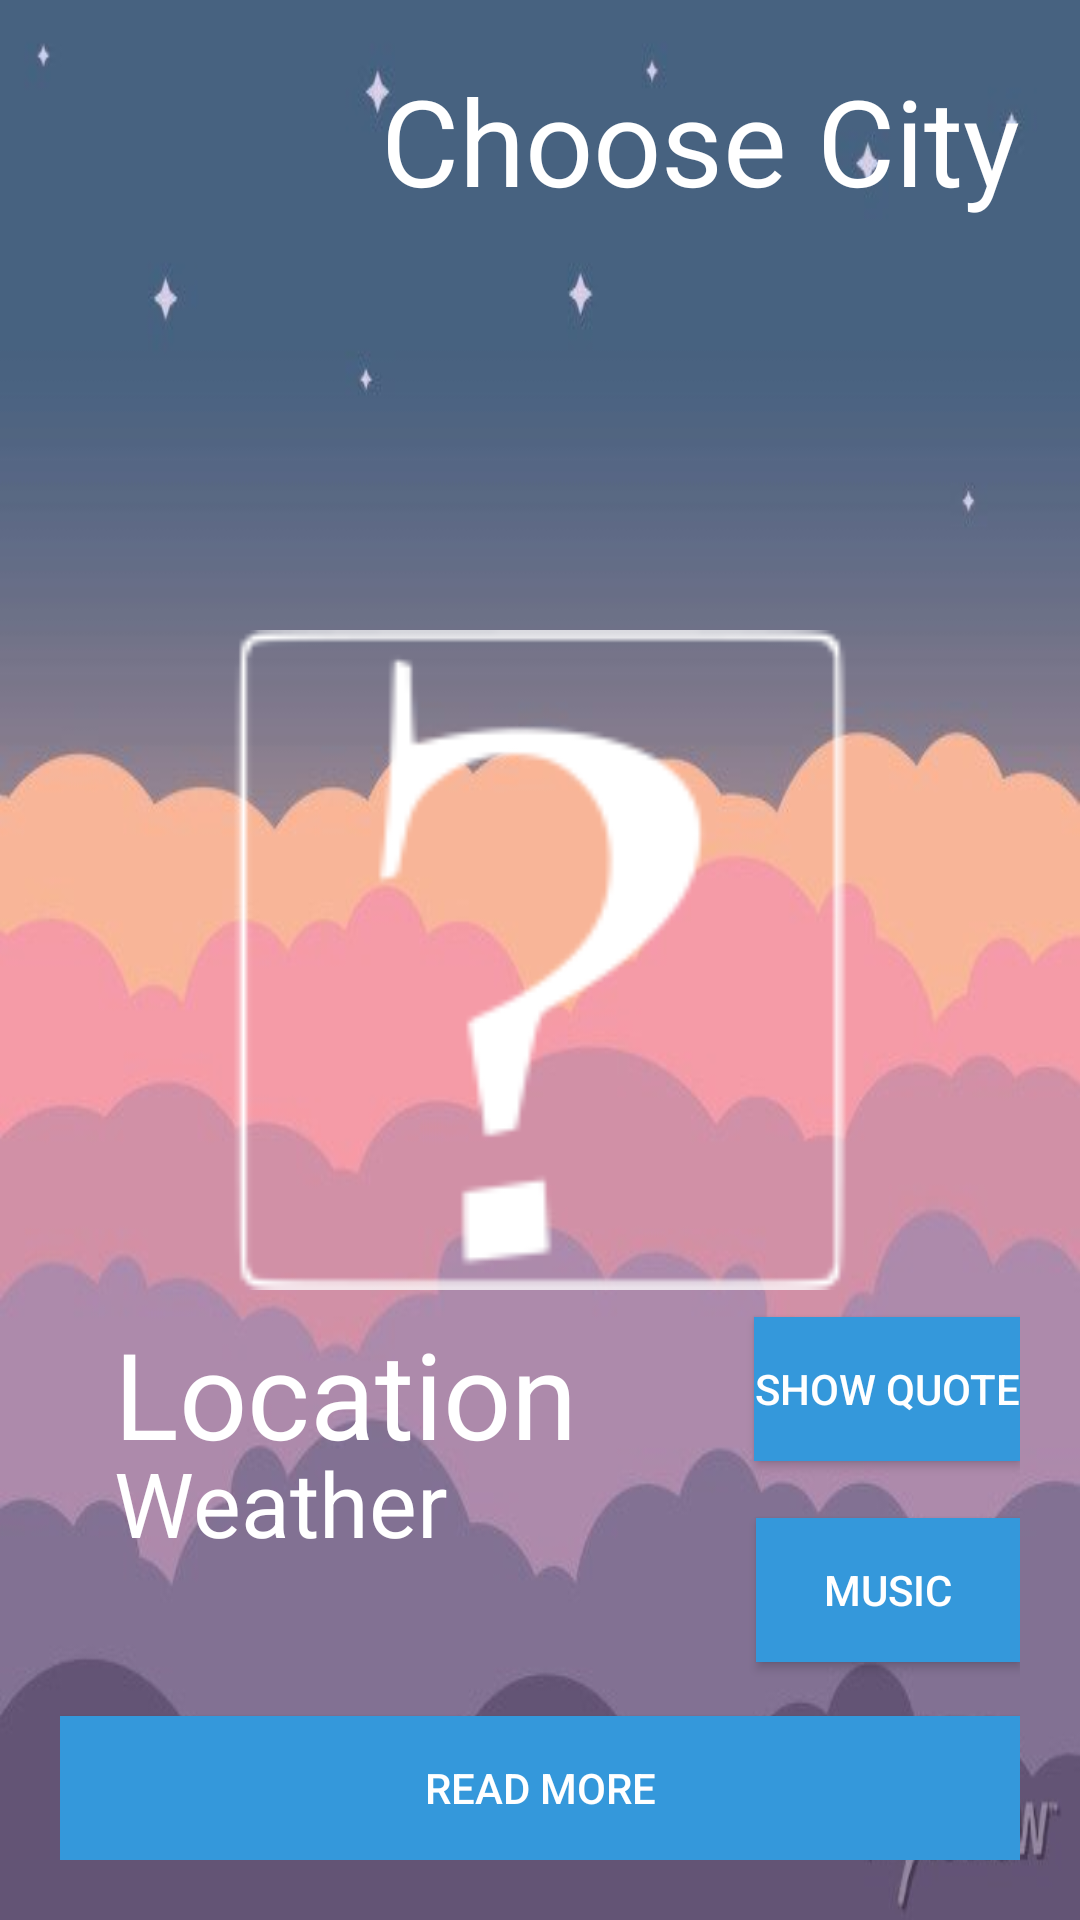

The Android layout XML behind this screen, and the referenced resources:
<!-- AndroidManifest.xml: application theme Theme.MrMeteoApplication -->
<!-- res/layout/activity_mr_meteo_controller.xml -->
<?xml version="1.0" encoding="utf-8"?>
<RelativeLayout
    xmlns:android="http://schemas.android.com/apk/res/android"
    xmlns:tools="http://schemas.android.com/tools"
    android:layout_width="match_parent"
    android:layout_height="match_parent"
    android:paddingBottom="20dp"
    android:paddingLeft="20dp"
    android:paddingRight="20dp"
    android:paddingTop="20dp"
    android:background="@drawable/weather_background"
    tools:context=".MrMeteoController">


    <TextView
        android:id="@+id/locationTV"
        android:layout_width="wrap_content"
        android:layout_height="wrap_content"
        android:layout_alignParentStart="true"
        android:layout_alignParentLeft="true"
        android:layout_alignParentBottom="true"
        android:layout_marginStart="18dp"
        android:layout_marginLeft="18dp"
        android:layout_marginBottom="129dp"
        android:text="@string/default_location"
        android:textAppearance="?android:attr/textAppearanceLarge"
        android:textColor="@color/white"
        android:textSize="40sp" />

    <TextView
        android:id="@+id/condition"
        android:layout_width="wrap_content"
        android:layout_height="wrap_content"
        android:layout_alignParentStart="true"
        android:layout_alignParentLeft="true"
        android:layout_alignParentBottom="true"
        android:layout_marginStart="18dp"
        android:layout_marginLeft="18dp"
        android:layout_marginBottom="99dp"
        android:text="Weather"
        android:textAppearance="?android:attr/textAppearanceLarge"
        android:textColor="@color/white"
        android:textSize="30sp" />

    <TextView
        android:layout_width="wrap_content"
        android:layout_height="wrap_content"
        android:textColor="@color/white"
        android:textSize="40sp"
        android:textAppearance="?android:attr/textAppearanceLarge"
        android:text="@string/default_temp"
        android:id="@+id/tempTV"
        android:layout_below="@+id/changeCityButton"
        android:layout_alignParentRight="true"
        android:layout_alignParentEnd="true"/>

    <ImageButton
        android:layout_width="wrap_content"
        android:layout_height="wrap_content"
        android:id="@+id/changeCityButton"
        android:src="@drawable/choose_city_simbol_small"
        android:contentDescription="@string/change_city_description"
        android:background="@null"
        android:layout_alignParentTop="true"
        android:layout_alignParentRight="true"
        android:layout_alignParentEnd="true"/>

    <FrameLayout
        android:layout_width="match_parent"
        android:layout_height="220dp"
        android:layout_centerHorizontal="true"
        android:layout_centerVertical="true"
        android:layout_alignParentStart="false"
        android:layout_alignParentLeft="false"
        android:id="@+id/frame"
        >

        <ImageView
            android:layout_width="match_parent"
            android:layout_height="match_parent"
            android:id="@+id/weatherSymbolIV"
            android:src="@drawable/question"
            android:contentDescription="@string/weather_description"
            />

    </FrameLayout>

    <Button
        android:id="@+id/playButton"
        android:layout_width="wrap_content"
        android:layout_height="wrap_content"
        android:layout_alignParentEnd="true"
        android:layout_alignParentBottom="true"
        android:layout_marginStart="16dp"
        android:layout_marginLeft="16dp"
        android:layout_marginTop="16dp"
        android:layout_marginEnd="0dp"
        android:layout_marginRight="16dp"
        android:layout_marginBottom="66dp"
        android:background="#3498db"
        android:textColor="#fff"
        android:text="Music" />

    <Button
        android:id="@+id/quoteButton"
        android:layout_width="wrap_content"
        android:layout_height="wrap_content"
        android:layout_alignParentEnd="true"
        android:layout_alignParentBottom="true"
        android:layout_marginStart="16dp"
        android:layout_marginLeft="16dp"
        android:layout_marginTop="16dp"
        android:layout_marginEnd="0dp"
        android:layout_marginRight="16dp"
        android:layout_marginBottom="133dp"
        android:background="#3498db"
        android:textColor="#fff"
        android:text="Show Quote" />

    <Button
        android:id="@+id/readMoreButton"
        android:layout_width="match_parent"
        android:layout_height="wrap_content"
        android:text="Read More"
        android:layout_alignParentBottom="true"
        android:background="#3498db"
        android:textColor="#fff" />

</RelativeLayout>
<!-- resources referenced by this layout -->
<resources>
  <!-- drawable question: png bitmap (drawable, 2827 bytes) -->
  <!-- drawable weather_background: jpg bitmap (drawable-nodpi, 18974 bytes) -->
  <string name="change_city_description">Click Here to Change City</string>
  <string name="default_location">Location</string>
  <string name="default_temp">Choose City</string>
  <string name="weather_description">This is the weather symbol</string>
  <style name="Theme.MrMeteoApplication" parent="Theme.MaterialComponents.DayNight.DarkActionBar">
          
          <item name="colorPrimary">@color/purple_500</item>
          <item name="colorPrimaryVariant">@color/purple_700</item>
          <item name="colorOnPrimary">@color/white</item>
          
          <item name="colorSecondary">@color/teal_200</item>
          <item name="colorSecondaryVariant">@color/teal_700</item>
          <item name="colorOnSecondary">@color/black</item>
          
          <item name="android:statusBarColor">?attr/colorPrimaryVariant</item>
          
      </style>
  <!-- not gathered from this repository: default colours our renderer supplied (Android Studio template values) -->
  <color name="purple_500">#FF6200EE</color>
  <color name="purple_700">#FF3700B3</color>
  <color name="teal_200">#FF03DAC5</color>
  <color name="teal_700">#FF018786</color>
  <color name="black">#FF000000</color>
  <color name="white">#FFFFFFFF</color>
</resources>
